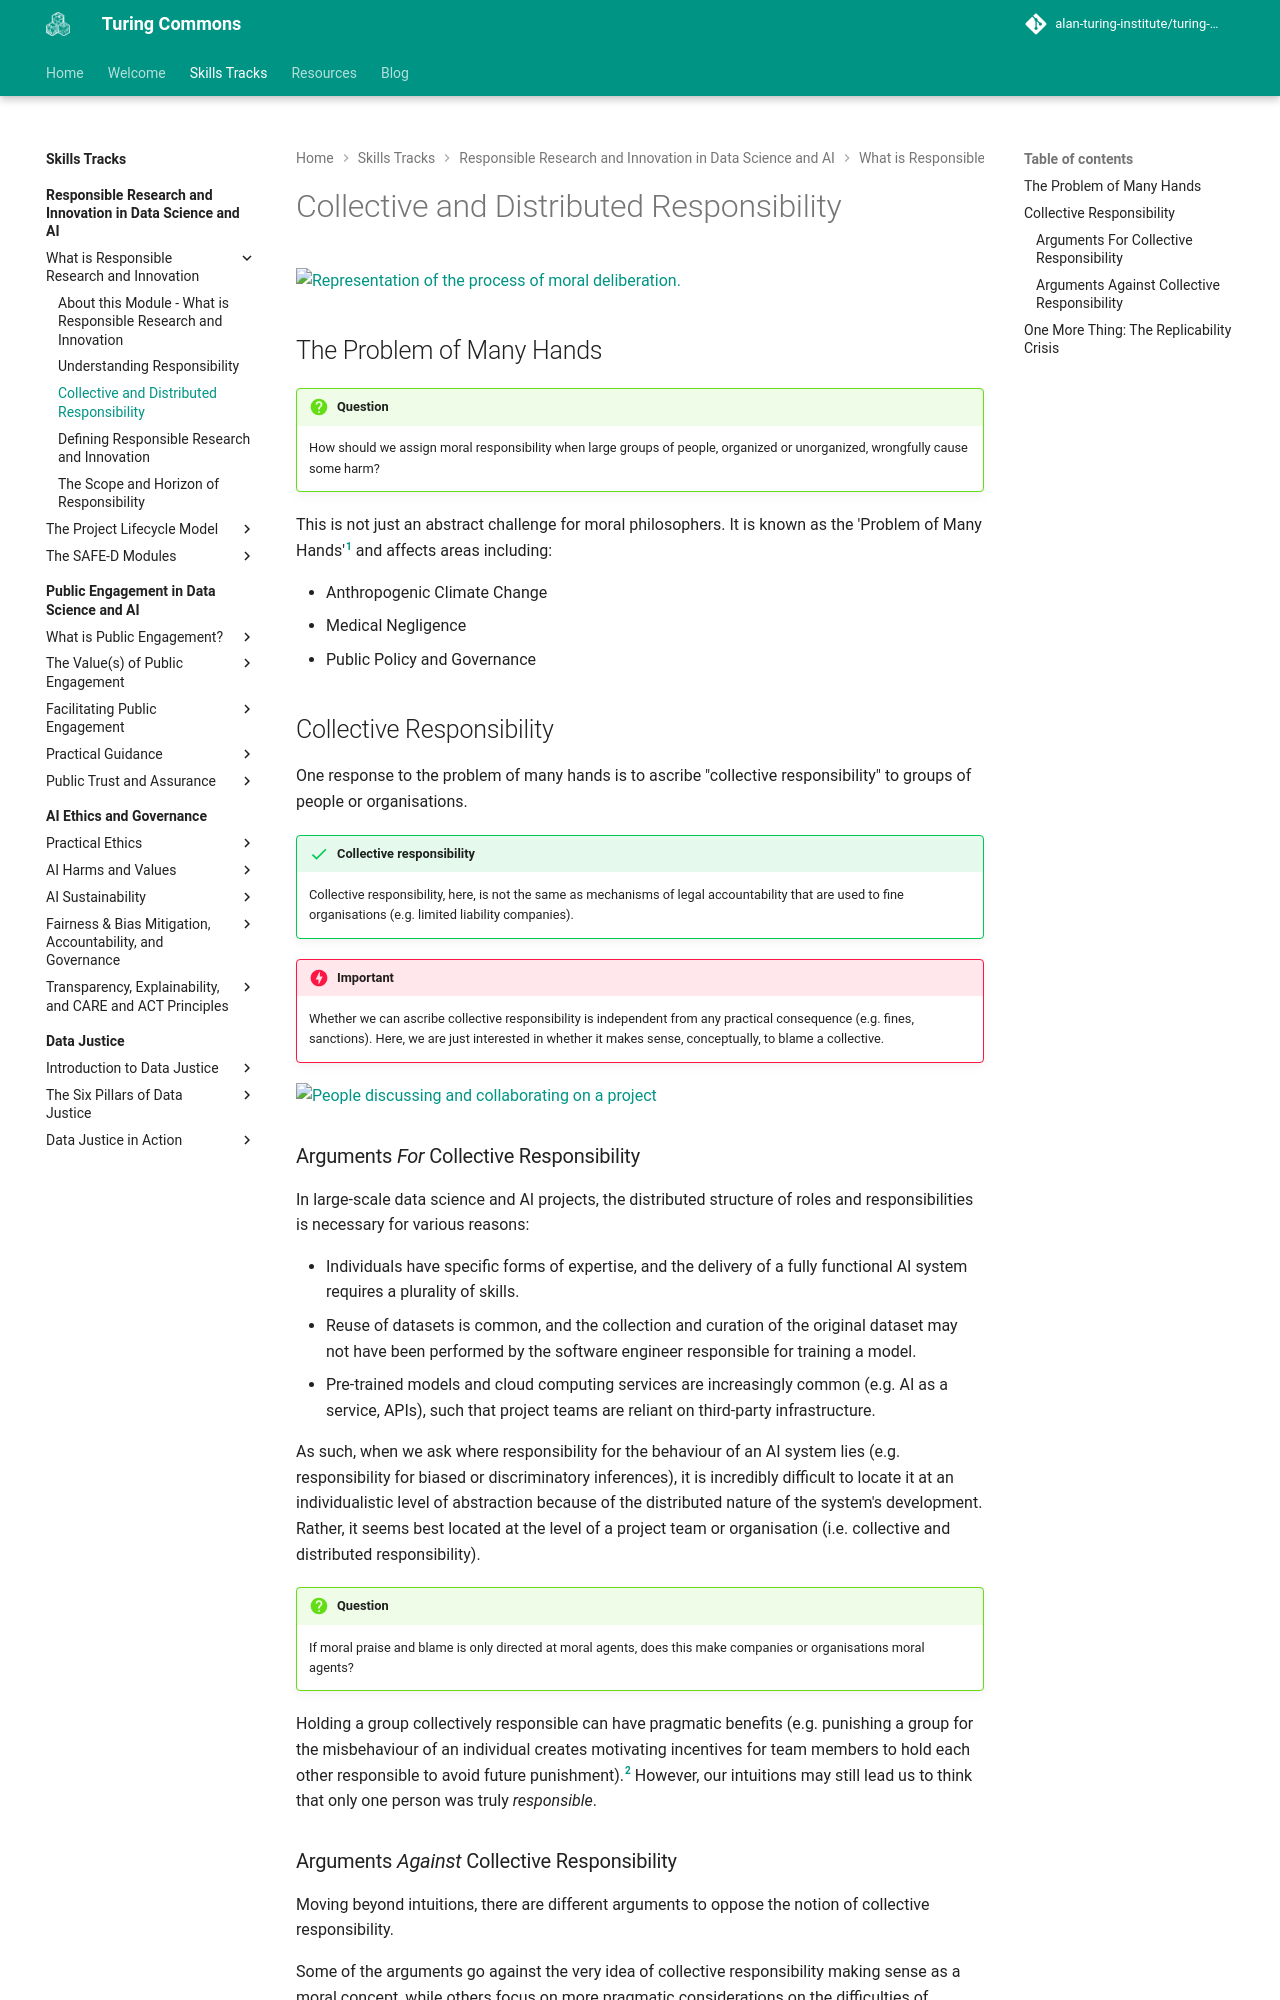

repository: alan-turing-institute/turing-commons · page: skills-tracks/rri/rri-100-2/index.html · generator: mkdocs

# Collective and Distributed Responsibility

![Representation of the process of moral deliberation.](https://raw.githubusercontent.com/alan-turing-institute/turing-commons/main/docs/assets/images/illustrations/deliberation.png)

## The Problem of Many Hands
!!! question 

    How should we assign moral responsibility when large groups of people, organized or unorganized, wrongfully cause some harm?

This is not just an abstract challenge for moral philosophers. It is known as the 'Problem of Many Hands'[^thompson] and affects areas including:

- Anthropogenic Climate Change
- Medical Negligence
- Public Policy and Governance

## Collective Responsibility
One response to the problem of many hands is to ascribe "collective responsibility" to groups of people or organisations.

!!! success "Collective responsibility"

    Collective responsibility, here, is not the same as mechanisms of legal accountability that are used to fine organisations (e.g. limited liability companies).

!!! danger "Important"

    Whether we can ascribe collective responsibility is independent from any practical consequence (e.g. fines, sanctions). Here, we are just interested in whether it makes sense, conceptually, to blame a collective.

![People discussing and collaborating on a project](https://raw.githubusercontent.com/alan-turing-institute/turing-commons/main/docs/assets/images/illustrations/identifying-claims.png)

### Arguments *For* Collective Responsibility
In large-scale data science and AI projects, the distributed structure of roles and responsibilities is necessary for various reasons:

- Individuals have specific forms of expertise, and the delivery of a fully functional AI system requires a plurality of skills. 
- Reuse of datasets is common, and the collection and curation of the original dataset may not have been performed by the software engineer responsible for training a model. 
- Pre-trained models and cloud computing services are increasingly common (e.g. AI as a service, APIs), such that project teams are reliant on third-party infrastructure.

As such, when we ask where responsibility for the behaviour of an AI system lies (e.g. responsibility for biased or discriminatory inferences), it is incredibly difficult to locate it at an individualistic level of abstraction because of the distributed nature of the system's development. 
Rather, it seems best located at the level of a project team or organisation (i.e. collective and distributed responsibility).

!!! question

    If moral praise and blame is only directed at moral agents, does this make companies or organisations moral agents?


Holding a group collectively responsible can have pragmatic benefits (e.g. punishing a group for the misbehaviour of an individual creates motivating incentives for team members to hold each other responsible to avoid future punishment).[^caveat]
However, our intuitions may still lead us to think that only one person was truly *responsible*.
